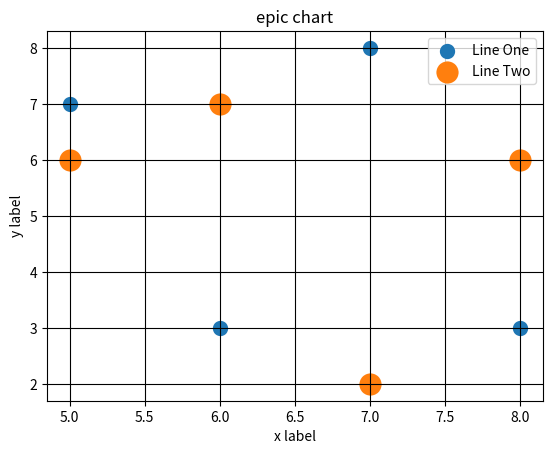

Generate this figure with matplotlib:
from matplotlib import pyplot as plt
from matplotlib import style

#style.use('ggplot')

x = [5,6,7,8]
y = [7,3,8,3]

x2 = [5,6,7,8]
y2 = [6,7,2,6]

##print(len(x))
##print(len(y))
plt.grid(True, color='k')
plt.scatter(x,y, linewidth=5, label='Line One')
plt.scatter(x2,y2, linewidth=10, label='Line Two')

plt.title('epic chart')
plt.xlabel('x label')
plt.ylabel('y label')
plt.legend()



plt.show()
 
